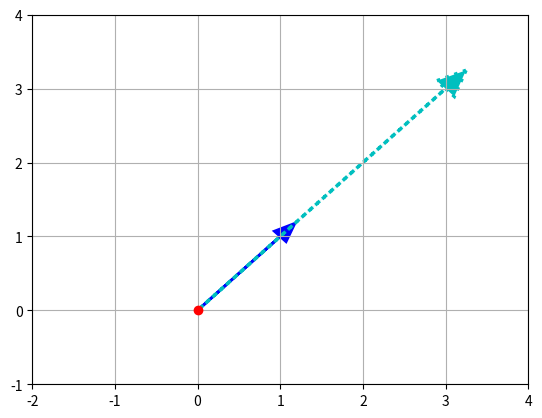

Here is the Python script that generated this plot:
import numpy as np
import matplotlib.pyplot as plt

# define vector v
v = np.array([1, 1])

ax = plt.axes()
ax.plot(0, 0, "or")
ax.arrow(0, 0, *v, color="b", linewidth=2.0, head_width=0.2, head_length=0.25)

# Define scalar a
a = 3
av = 3 * v
ax.arrow(0, 0, *av, color='c', linestyle="dotted", linewidth=2.5, head_width=0.30, head_length=0.35)

plt.xlim(-2, 4)
major_xticks = np.arange(-2, 5)
ax.set_xticks(major_xticks)

plt.ylim(-1, 4)
major_yticks = np.arange(-1, 5)
ax.set_yticks(major_yticks)

plt.grid(visible=True, which='major')
plt.show()
